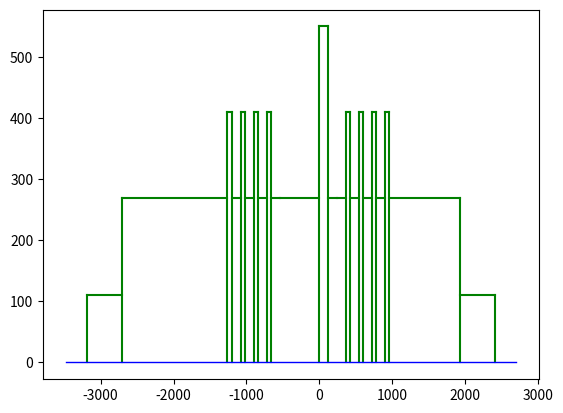

Python code for this plot: (Note: this script raises an exception after producing the figure.)
import numpy as np
import matplotlib
import matplotlib.pyplot as plt

z = 9
drs = 1100
rrs = 1100/2

d_val = 540
r_val = 540 / 2

d_st = 820
r_st = d_st/ 2

r_r = 410
r_r2 = r_val - 160

fig = plt.figure()

plt.plot([0,0],[0,rrs],c="g")
plt.plot([0,120],[rrs,rrs],c="g")
plt.plot([120,120],[rrs,0],c="g")
plt.plot([120,240],[r_val,r_val],c="g")
plt.plot([0,-540],[r_val,r_val],c="g")
n1 = 0
n2 = 0
k = 1

for i in range(z-1):
  if i % 2 != 0:
    plt.plot([240+n1,360+n1],[r_val,r_val],c="g")
    plt.plot([360+n1,360+n1],[0,r_r],c="g")
    plt.plot([360+n1,420+n1],[r_r,r_r],c="g")
    plt.plot([420+n1,420+n1],[r_r,0],c="g")
    n1 = n1 + 180
  else:
    plt.plot([-540-n2,-660-n2],[r_val,r_val],c="g")
    plt.plot([-660-n2,-660-n2],[0,r_r],c="g")
    plt.plot([-660-n2,-720-n2],[r_r,r_r],c="g")
    plt.plot([-720-n2,-720-n2],[r_r,0],c="g")
    n2 = n2 + 180
# Слева
plt.plot([-720-n2+180,-720-n2+180-1440],[r_val,r_val],c="g")
plt.plot([-720-n2+180-1440,-720-n2+180-1440],[r_val,0],c="g")
plt.plot([-720-n2+180-1440,-720-n2+180-1440-480],[r_r2,r_r2],c="g")
plt.plot([-720-n2+180-1440-480,-720-n2+180-1440-480],[r_r2,0],c="g")
# Справа
plt.plot([420+n1-180,420+n1-180+960],[r_val,r_val],c="g")
plt.plot([420+n1-180+960,420+n1-180+960],[r_val,0],c="g")
plt.plot([420+n1-180+960,420+n1-180+960+480],[r_r2,r_r2],c="g")
plt.plot([420+n1-180+960+480,420+n1-180+960+480],[r_r2,0],c="g")

plt.plot([-720-n2+180-1440-480-300,420+n1-180+960+480+300],[0,0],linewidth = '1',c="blue")
plt.show()

st.pyplot(fig)
